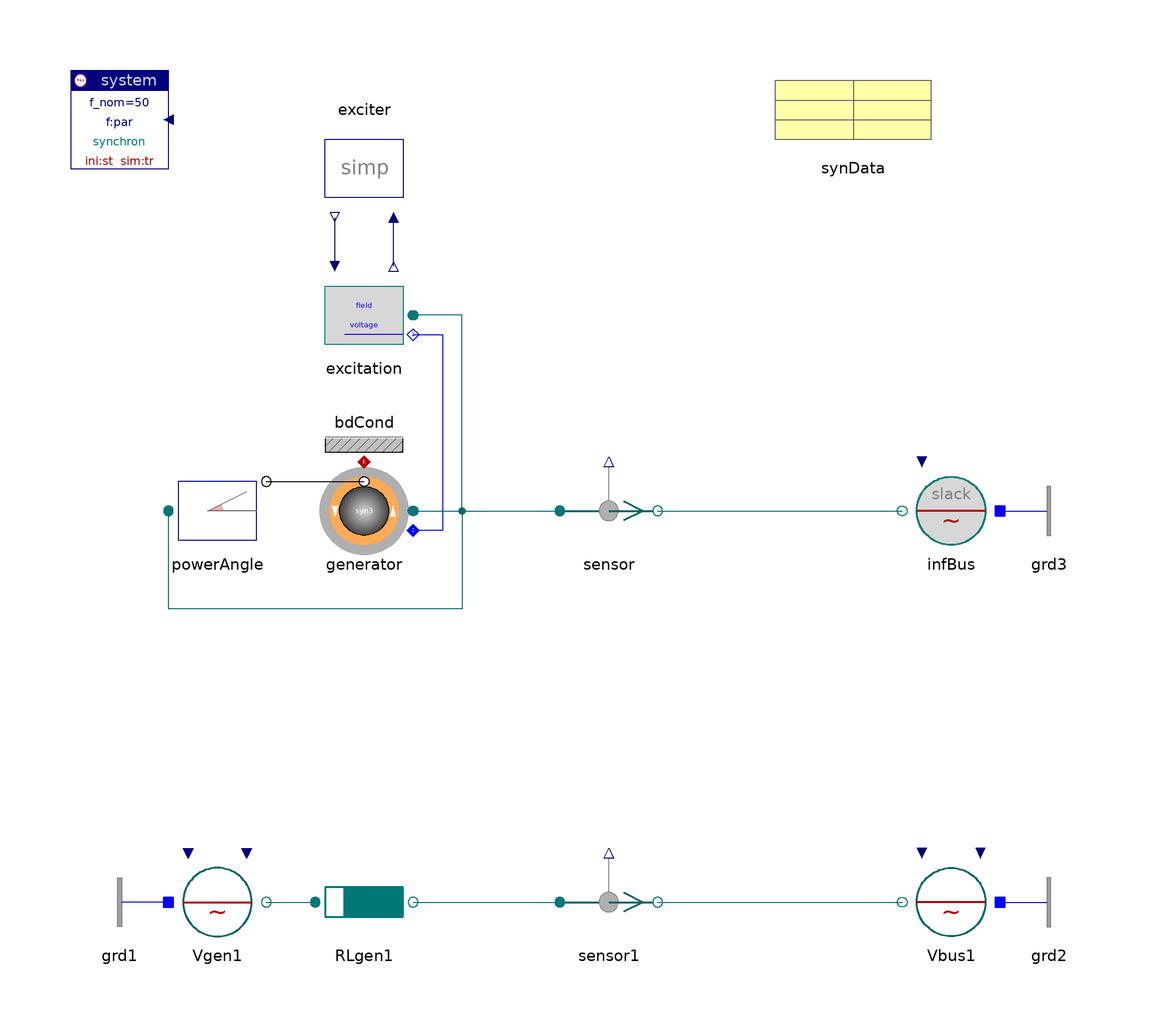

The Modelica model whose source follows is shown above as a component diagram (icons at their Placement, wires along their Line points).

model PowerAngle "Generator at fixed power angle"

    inner Spot.System system
                        annotation (extent=[-100,80; -80,100]);
    Spot.ACdqo.Machines.Control.PowerAngle powerAngle(delta=45*d2r)
          annotation (extent=[-80,0; -60,20]);
    Spot.Control.Exciters.ExciterSimple exciter(v_f=2.258)
               annotation (extent=[-30,70; -50,90]);
    Spot.ACdqo.Machines.Control.Excitation excitation(V_nom=20e3, Vf_nom=20e3)
                                            annotation (extent=[-30,40; -50,60]);
    Synchron3rd_el generator(par=synData)
         annotation (extent=[-30,0; -50,20]);
    Spot.ACdqo.Sensors.Psensor sensor
      annotation (
            extent=[0,0; 20,20]);
    Spot.ACdqo.Sources.InfBus infBus(V_nom=20e3)
      annotation (
            extent=[90,0; 70,20]);
    Spot.ACdqo.Sources.Voltage Vgen1(
      V_nom=20e3,
      v0=2.258,
      alpha0=45*d2r)
      annotation (
            extent=[-80,-80; -60,-60]);
    Spot.ACdqo.Impedances.Inductor RLgen1(
      V_nom=20e3,
      S_nom=500e6,
      r=0.01,
      x_m=-0.5,
      x_s=1.1)
         annotation (extent=[-50,-80; -30,-60]);
    Spot.ACdqo.Sensors.Psensor sensor1
      annotation (
            extent=[0,-80; 20,-60]);
    Spot.ACdqo.Sources.Voltage Vbus1(V_nom=20e3)
      annotation (
            extent=[90,-80; 70,-60]);
    Spot.ACdqo.Nodes.GroundOne grd1 annotation (extent=[-80,-80; -100,-60]);
    Spot.ACdqo.Nodes.GroundOne grd2 annotation (extent=[90,-80; 110,-60]);
    Spot.ACdqo.Nodes.GroundOne grd3
                                   annotation (extent=[90,0; 110,20]);
    Spot.Common.Thermal.BdCondV bdCond(m=2)
      annotation (extent=[-50,20; -30,40]);
    SpotExamples.Data.Machines.SynchronIso20kV_500MVA synData
                                          annotation (extent=[40,80; 80,100]);

  equation
    connect(Vgen1.term, RLgen1.term_p) annotation (points=[-60,-70; -50,-70],
        style(color=62, rgbcolor={0,110,110}));
    connect(RLgen1.term_n, sensor1.term_p) annotation (points=[-30,-70; 0,-70],
        style(color=62, rgbcolor={0,110,110}));
    connect(sensor1.term_n, Vbus1.term) annotation (points=[20,-70; 70,-70],
        style(color=62, rgbcolor={0,110,110}));
    connect(exciter.fieldVoltage, excitation.fieldVoltage) annotation (points=[-46,70;
          -46,60],         style(color=74, rgbcolor={0,0,127}));
    connect(excitation.termVoltage, exciter.termVoltage) annotation (points=[-34,60;
          -34,70],         style(color=74, rgbcolor={0,0,127}));
    connect(generator.term, excitation.term)
                                       annotation (points=[-30,10; -20,10; -20,
          50; -30,50],
        style(color=62, rgbcolor={0,110,110}));
    connect(excitation.field, generator.field)
      annotation (points=[-30,46; -24,46; -24,6; -30,6],
                                           style(color=3, rgbcolor={0,0,255}));
    connect(generator.term, powerAngle.term)
                                       annotation (points=[-30,10; -20,10; -20,
          -10; -80,-10; -80,10],
                        style(color=62, rgbcolor={0,110,110}));
    connect(powerAngle.airgap, generator.airgap)
      annotation (points=[-60,16; -40,16], style(color=0, rgbcolor={0,0,0}));
    connect(generator.term, sensor.term_p)
                                     annotation (points=[-30,10; 0,10], style(
          color=62, rgbcolor={0,110,110}));
    connect(sensor.term_n, infBus.term) annotation (points=[20,10; 70,10],
        style(color=62, rgbcolor={0,110,110}));
    connect(grd1.term, Vgen1.neutral) annotation (points=[-80,-70; -80,-70],
        style(color=3, rgbcolor={0,0,255}));
    connect(Vbus1.neutral, grd2.term)
      annotation (points=[90,-70; 90,-70], style(color=3, rgbcolor={0,0,255}));
    connect(infBus.neutral, grd3.term)
      annotation (points=[90,10; 90,10], style(color=3, rgbcolor={0,0,255}));
    connect(generator.heat, bdCond.heat)   annotation (points=[-40,20; -40,20],
        style(color=42, rgbcolor={176,0,0}));
    annotation (
      Documentation(
              info="<html>
<p>This example is a first step on the way 'from voltage source to generator model'.</p>
<p>Lower part of example (for comparison with and interpretation of upper part):<br>
simplest generator description as a \"voltage behind reactance\".</p>
<p>Upper part: 3-winding generator model, isotrope with x_d = x_q.<br>
The power-angle is artificially fixed. The correspondence is:
<pre>
  V_gen1.alpha0 ~ powerAngle.delta
  V_gen1.v0     ~ exciter.v_f
</pre></p>
<p>In both cases the terminal voltage is fixed by the bus voltage. The results should coincide.</p>
<p><i>See for example:</i>
<pre>
 sensor.p[1:2]    active and reactive power
</pre></p>
<p><a href=\"Spot.UsersGuide.Examples\">up users guide</a></p>
</html>
"));
  end PowerAngle;